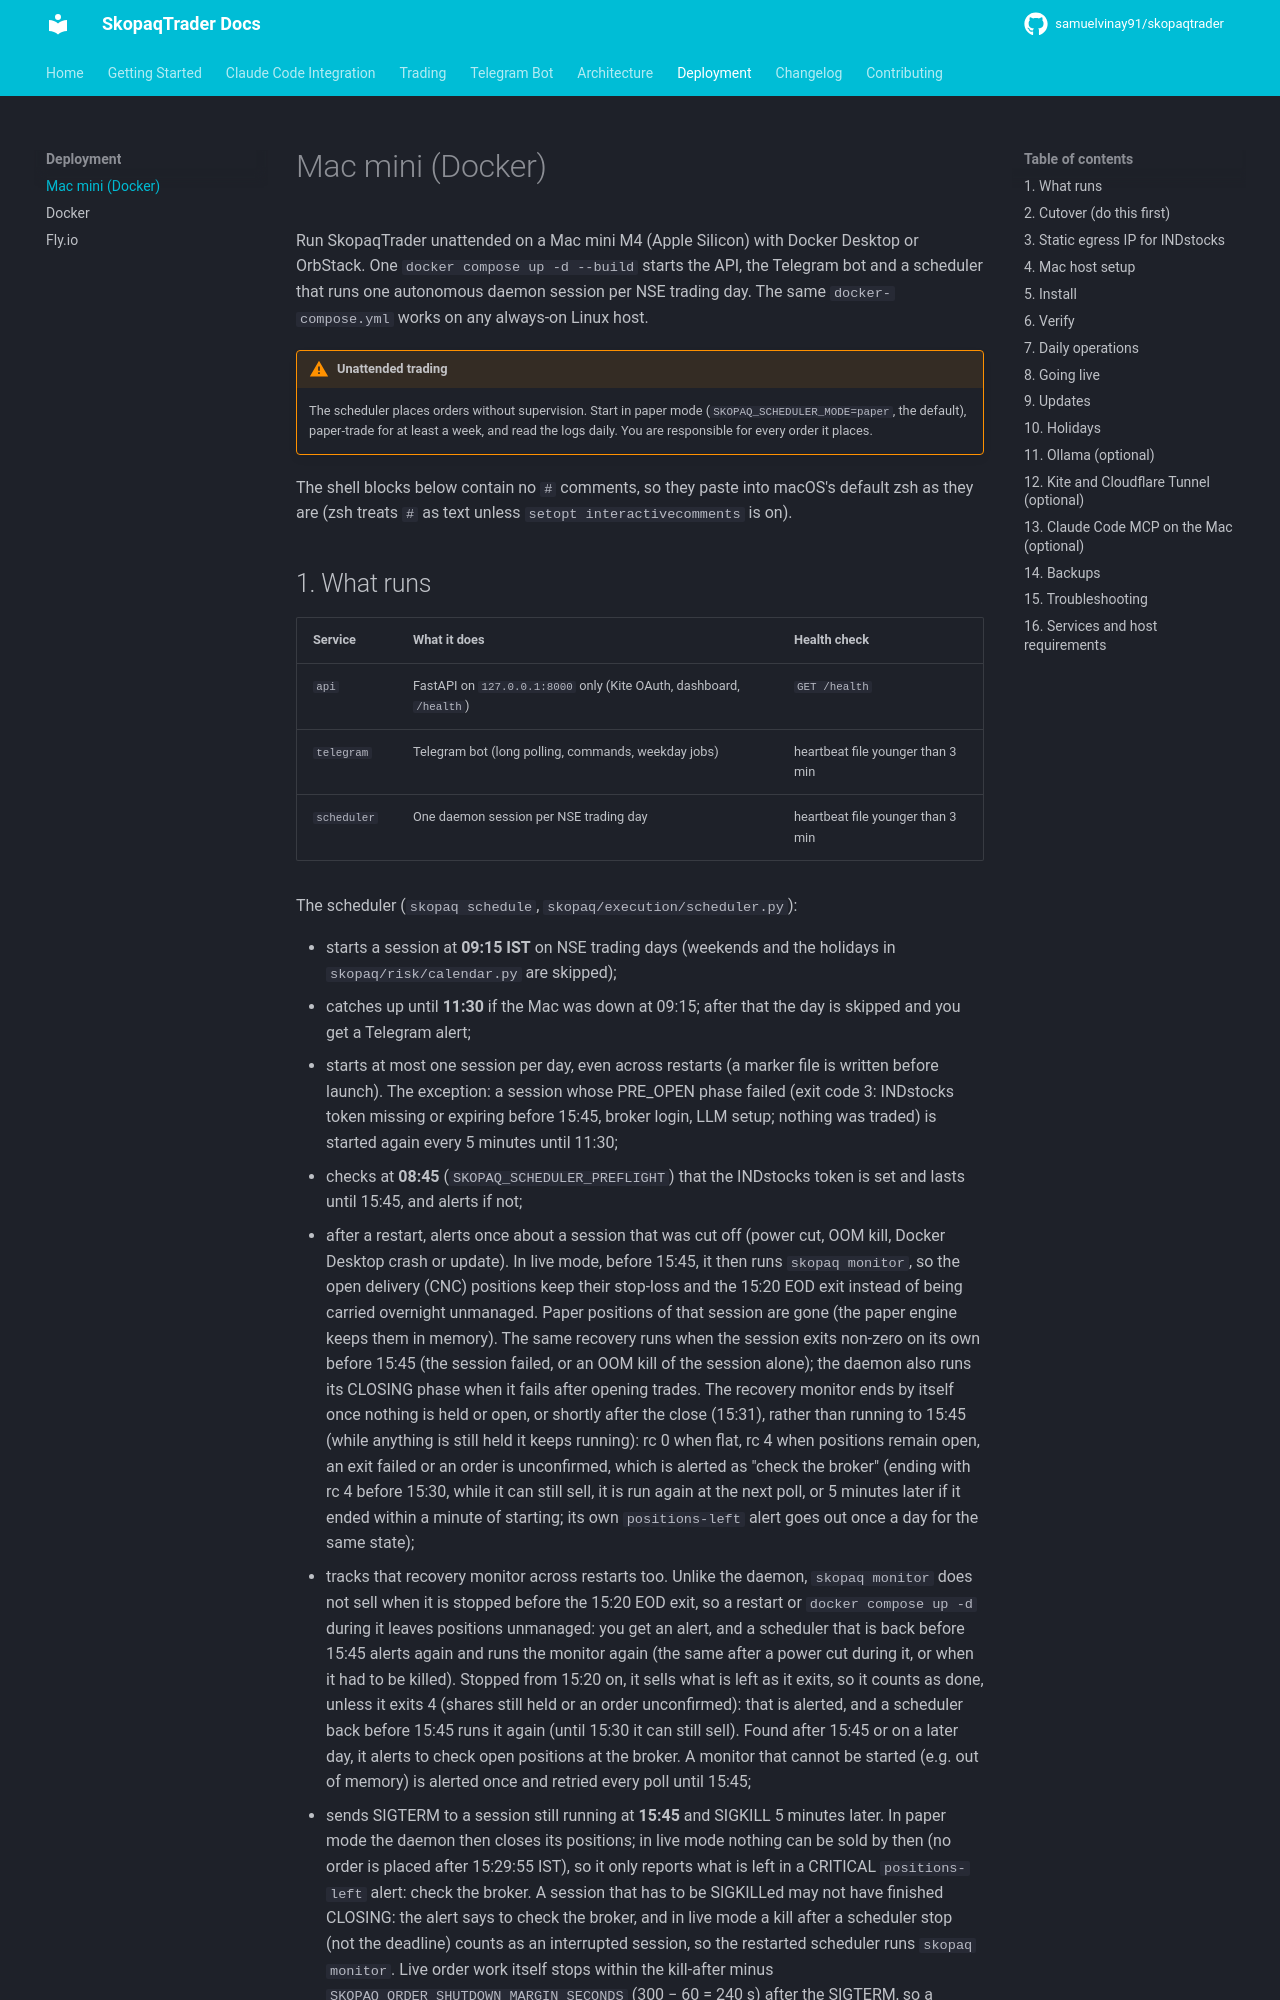

repository: Skopaq-AI/skopaqtrader · page: deployment/mac-mini/index.html · generator: mkdocs

# Mac mini (Docker)

Run SkopaqTrader unattended on a Mac mini M4 (Apple Silicon) with Docker Desktop or
OrbStack. One `docker compose up -d --build` starts the API, the Telegram bot and a
scheduler that runs one autonomous daemon session per NSE trading day. The same
`docker-compose.yml` works on any always-on Linux host.

!!! warning "Unattended trading"
    The scheduler places orders without supervision. Start in paper mode
    (`SKOPAQ_SCHEDULER_MODE=paper`, the default), paper-trade for at least a week,
    and read the logs daily. You are responsible for every order it places.

The shell blocks below contain no `#` comments, so they paste into macOS's default zsh
as they are (zsh treats `#` as text unless `setopt interactivecomments` is on).
